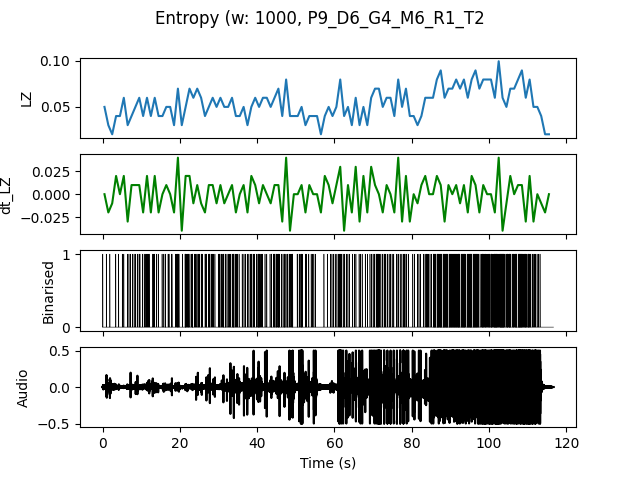

The data file committed next to this chart (first rows):
, t0, LZ, dt_LZ, IOI
0.0, 0.0, 0.04983, 0.0, 0.5
1.0, 1.0, 0.0299, -0.01993, 1.0
2.0, 2.0, 0.01993, -0.009966, 0.0
3.0, 3.0, 0.03986, 0.01993, 1.0
4.0, 4.0, 0.03986, 0.0, 1.0
5.0, 5.0, 0.05979, 0.01993, 0.5
6.0, 6.0, 0.0299, -0.0299, 0.5
7.0, 7.0, 0.03986, 0.009966, 0.5
8.0, 8.0, 0.04983, 0.009966, 0.5
9.0, 9.0, 0.05979, 0.009966, 0.3333
10.0, 10.0, 0.03986, -0.01993, 0.5
11.0, 11.0, 0.05979, 0.01993, 0.25
12.0, 12.0, 0.03986, -0.01993, 1.0
13.0, 13.0, 0.05979, 0.01993, 0.25
14.0, 14.0, 0.03986, -0.01993, 1.0
15.0, 15.0, 0.03986, 0.0, 0.5
16.0, 16.0, 0.04983, 0.009966, 0.3333
17.0, 17.0, 0.04983, 0.0, 0.3333
18.0, 18.0, 0.0299, -0.01993, 1.0
19.0, 19.0, 0.06976, 0.03986, 0.2
20.0, 20.0, 0.0299, -0.03986, 1.0
21.0, 21.0, 0.04983, 0.01993, 0.2
22.0, 22.0, 0.06976, 0.01993, 0.25
23.0, 23.0, 0.05979, -0.009966, 0.25
24.0, 24.0, 0.06976, 0.009966, 0.25
25.0, 25.0, 0.05979, -0.009966, 0.25
26.0, 26.0, 0.03986, -0.01993, 0.3333
27.0, 27.0, 0.04983, 0.009966, 0.3333
28.0, 28.0, 0.05979, 0.009966, 0.3333
29.0, 29.0, 0.04983, -0.009966, 0.5
30.0, 30.0, 0.05979, 0.009966, 0.25
31.0, 31.0, 0.04983, -0.009966, 0.25
32.0, 32.0, 0.04983, 0.0, 0.3333
33.0, 33.0, 0.05979, 0.009966, 0.2
34.0, 34.0, 0.03986, -0.01993, 0.3333
35.0, 35.0, 0.03986, 0.0, 1.0
36.0, 36.0, 0.04983, 0.009966, 0.3333
37.0, 37.0, 0.0299, -0.01993, 0.5
38.0, 38.0, 0.04983, 0.01993, 0.3333
39.0, 39.0, 0.05979, 0.009966, 0.25
40.0, 40.0, 0.04983, -0.009966, 0.2
41.0, 41.0, 0.05979, 0.009966, 0.5
42.0, 42.0, 0.05979, 0.0, 0.5
43.0, 43.0, 0.04983, -0.009966, 0.3333
44.0, 44.0, 0.05979, 0.009966, 0.25
45.0, 45.0, 0.06976, 0.009966, 0.2
46.0, 46.0, 0.03986, -0.0299, 0.5
47.0, 47.0, 0.07973, 0.03986, 0.2
48.0, 48.0, 0.03986, -0.03986, 0.3333
49.0, 49.0, 0.03986, 0.0, 0.5
50.0, 50.0, 0.03986, 0.0, 0.3333
51.0, 51.0, 0.04983, 0.009966, 0.25
52.0, 52.0, 0.0299, -0.01993, 0.5
53.0, 53.0, 0.03986, 0.009966, 0.5
54.0, 54.0, 0.03986, 0.0, 0.5
55.0, 55.0, 0.03986, 0.0, 1.0
56.0, 56.0, 0.01993, -0.01993, 0.0
57.0, 57.0, 0.03986, 0.01993, 1.0
58.0, 58.0, 0.04983, 0.009966, 0.5
59.0, 59.0, 0.03986, -0.009966, 0.5
... 56 more rows
